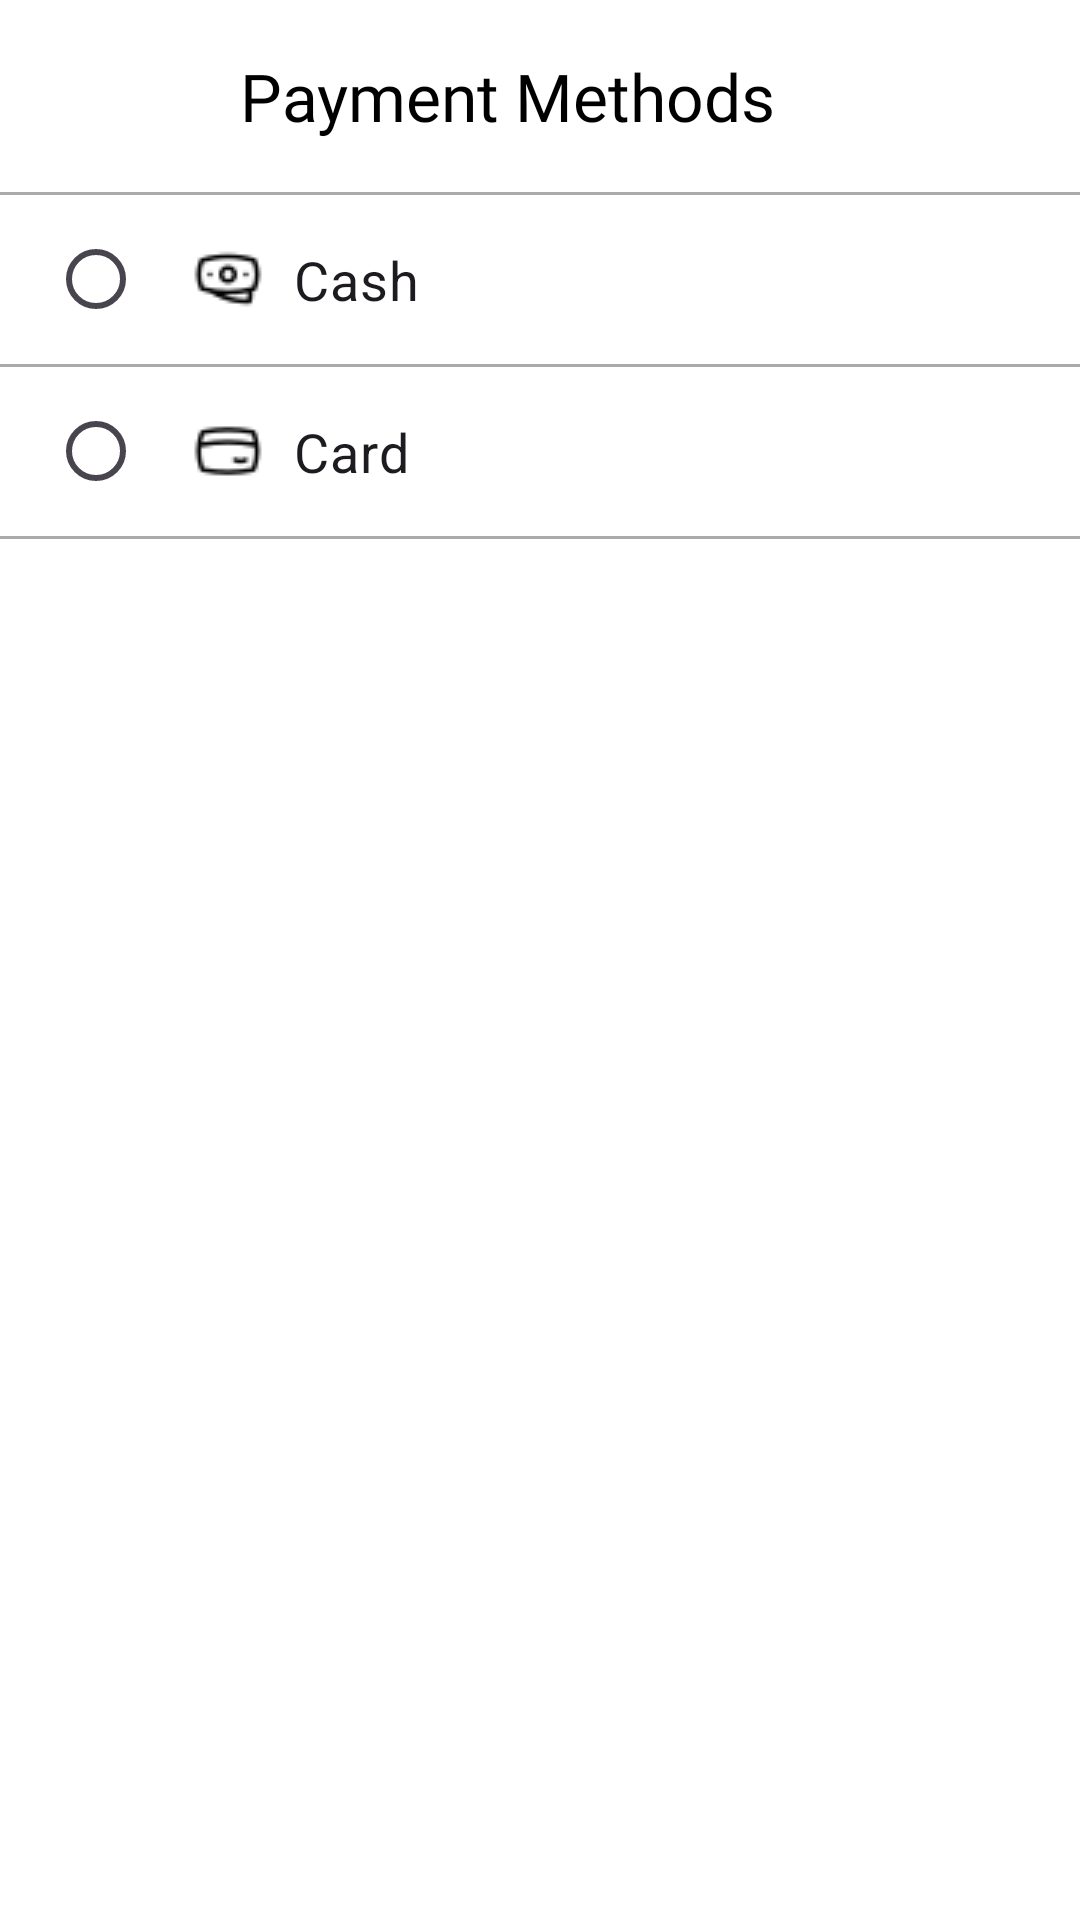

This screen was rendered from an Android layout file. Write that file and the resources it references.
<!-- AndroidManifest.xml: application theme Theme.RORMCustomer -->
<!-- res/layout/activity_payment_method.xml -->
<?xml version="1.0" encoding="utf-8"?>
<androidx.constraintlayout.widget.ConstraintLayout xmlns:android="http://schemas.android.com/apk/res/android"
    xmlns:app="http://schemas.android.com/apk/res-auto"
    xmlns:tools="http://schemas.android.com/tools"
    android:id="@+id/main"
    android:layout_width="match_parent"
    android:layout_height="match_parent"
    android:background="@color/white"
    tools:context=".PaymentMethodActivity">

    <com.google.android.material.appbar.AppBarLayout
        android:id="@+id/paymentAppBarLayout"
        android:layout_width="match_parent"
        android:layout_height="?attr/actionBarSize"
        android:background="@android:color/transparent"
        app:layout_constraintEnd_toEndOf="parent"
        app:layout_constraintStart_toStartOf="parent"
        app:layout_constraintTop_toTopOf="parent">

        <androidx.appcompat.widget.Toolbar
            android:id="@+id/toolbar"
            android:layout_width="match_parent"
            android:layout_height="match_parent"
            android:layout_gravity="center"
            android:minHeight="?attr/actionBarSize">

            <ImageView
                android:id="@+id/backButton"
                android:layout_width="30dp"
                android:layout_height="match_parent"
                android:scaleType="centerInside"
                android:src="@drawable/back_arrow" />

            <TextView
                android:layout_width="match_parent"
                android:layout_height="match_parent"
                android:layout_marginStart="50dp"
                android:fontFamily="@font/roboto"
                android:gravity="center_vertical"
                android:text="Payment Methods"
                android:textColor="@color/black"
                android:textSize="22sp" />
        </androidx.appcompat.widget.Toolbar>
    </com.google.android.material.appbar.AppBarLayout>

    <androidx.constraintlayout.widget.ConstraintLayout
        android:id="@+id/paymentMethodContainer"
        android:layout_width="match_parent"
        android:layout_height="wrap_content"
        app:layout_constraintEnd_toEndOf="parent"
        app:layout_constraintStart_toStartOf="parent"
        app:layout_constraintTop_toBottomOf="@+id/paymentAppBarLayout">

        <RadioGroup
            android:id="@+id/paymentMethodRadioGroup"
            android:layout_width="match_parent"
            android:layout_height="wrap_content"
            android:orientation="vertical"
            app:layout_constraintBottom_toBottomOf="parent"
            app:layout_constraintEnd_toEndOf="parent"
            app:layout_constraintStart_toStartOf="parent"
            app:layout_constraintTop_toTopOf="parent">

            <View
                android:id="@+id/view3"
                android:layout_width="match_parent"
                android:layout_height="1dp"
                android:background="@android:color/darker_gray" />

            <RadioButton
                android:id="@+id/cashRadioButton"
                android:layout_width="match_parent"
                android:layout_height="wrap_content"
                android:drawableLeft="@drawable/price2"
                android:drawablePadding="10dp"
                android:text="Cash"
                android:layout_marginStart="16dp"
                android:textSize="18sp"
                android:padding="16dp"
                android:gravity="center_vertical"/>

            <View
                android:id="@+id/view4"
                android:layout_width="match_parent"
                android:layout_height="1dp"
                android:background="@android:color/darker_gray" />

            <RadioButton
                android:id="@+id/cardRadioButton"
                android:layout_width="match_parent"
                android:layout_height="wrap_content"
                android:drawableLeft="@drawable/card"
                android:drawablePadding="10dp"
                android:text="Card"
                android:layout_marginStart="16dp"
                android:textSize="18sp"
                android:padding="16dp"
                android:gravity="center_vertical"/>

            <View
                android:id="@+id/view5"
                android:layout_width="match_parent"
                android:layout_height="1dp"
                android:background="@android:color/darker_gray" />
        </RadioGroup>
    </androidx.constraintlayout.widget.ConstraintLayout>
</androidx.constraintlayout.widget.ConstraintLayout>
<!-- resources referenced by this layout -->
<resources>
  <color name="black">#FF000000</color>
  <color name="white">#FFFFFFFF</color>
  <!-- drawable card: png bitmap (drawable, 494 bytes) -->
  <!-- drawable price2: png bitmap (drawable, 492 bytes) -->
  <style name="Theme.RORMCustomer" parent="Base.Theme.RORMCustomer" />
  <style name="Base.Theme.RORMCustomer" parent="Theme.Material3.DayNight.NoActionBar">
          
          <item name="colorPrimary">@color/orange_primary</item>
          <item name="colorPrimaryVariant">@color/orange_primary_variant</item>
          <item name="colorOnPrimary">@color/white</item> 
          <item name="android:navigationBarColor">@color/orange_primary</item> 
      </style>
</resources>
